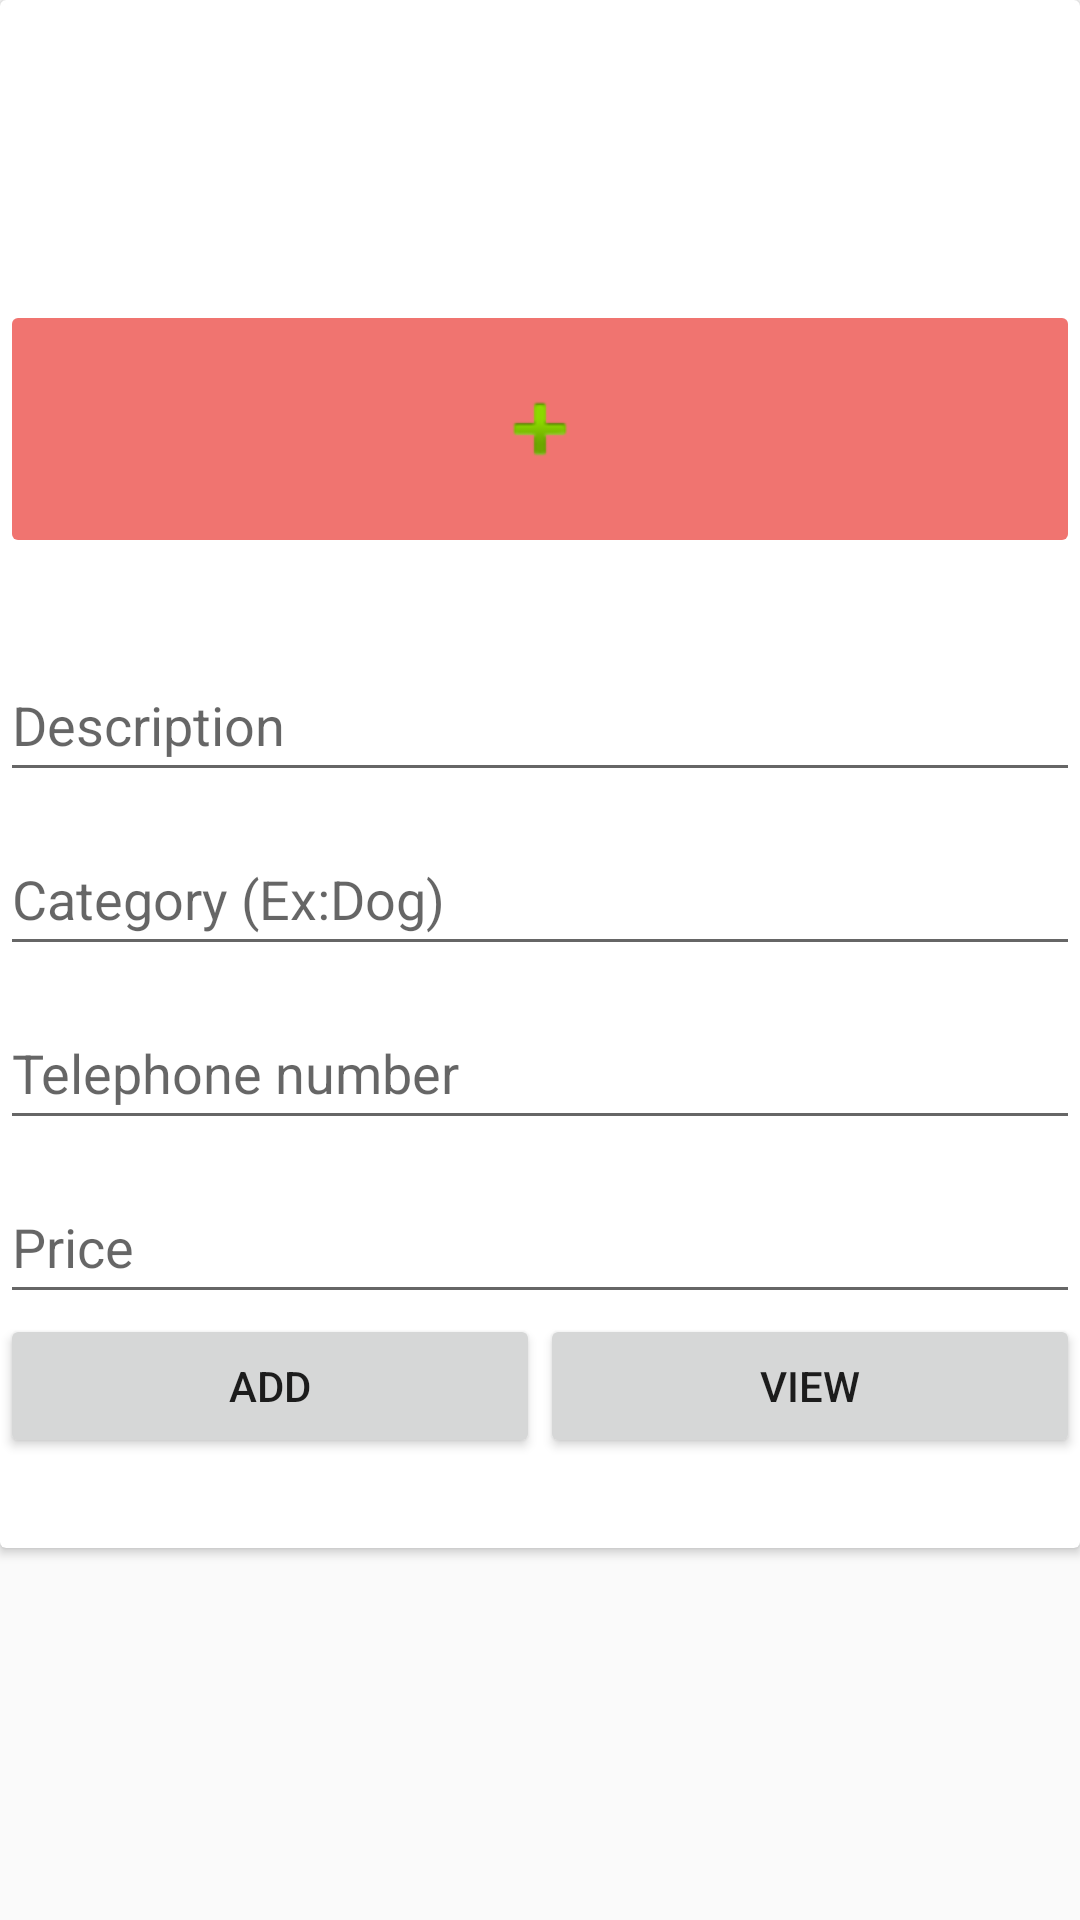

Produce the Android XML layout that renders to this screen, including the resource entries it uses.
<!-- AndroidManifest.xml: application theme Theme.AuthenticationApp -->
<!-- res/layout/activity_equipment.xml -->
<?xml version="1.0" encoding="utf-8"?>
<androidx.constraintlayout.widget.ConstraintLayout xmlns:android="http://schemas.android.com/apk/res/android"
    xmlns:app="http://schemas.android.com/apk/res-auto"
    xmlns:tools="http://schemas.android.com/tools"
    android:layout_width="match_parent"
    android:layout_height="match_parent"
    tools:context=".Equipment_Activity">


    <androidx.cardview.widget.CardView
        android:orientation="vertical"
        android:layout_width="match_parent"
        android:layout_height="wrap_content"
        app:layout_constraintEnd_toEndOf="parent"
        app:layout_constraintHorizontal_bias="1.0"
        app:layout_constraintStart_toStartOf="parent"
        app:layout_constraintTop_toTopOf="parent" >

        <LinearLayout
            android:layout_width="match_parent"
            android:layout_height="516dp"
            android:orientation="vertical">

            <ImageButton
                android:id="@+id/btn_courseImagBtn"
                android:layout_width="match_parent"
                android:layout_height="86dp"
                app:srcCompat="@android:drawable/ic_input_add"
                android:backgroundTint="@color/inputbg"
                android:layout_marginTop="100dp"
                tools:ignore="SpeakableTextPresentCheck" />



            <EditText
                android:id="@+id/edt_courseId"
                android:layout_width="match_parent"
                android:layout_height="wrap_content"
                android:layout_marginTop="30dp"
                android:ems="10"
                android:hint="Description"
                android:inputType="textPersonName"
                android:minHeight="48dp"
                />

            <EditText
                android:id="@+id/edt_courseName"
                android:layout_width="match_parent"
                android:layout_height="wrap_content"
                android:layout_marginTop="10dp"
                android:ems="10"
                android:hint="Category (Ex:Dog)"
                android:inputType="textPersonName"
                android:minHeight="48dp"
                />

            <EditText
                android:id="@+id/edt_courseFees"
                android:layout_width="match_parent"
                android:layout_height="wrap_content"
                android:layout_marginTop="10dp"
                android:ems="10"
                android:inputType="number"
                android:minHeight="48dp"
                android:hint="Telephone number" />

            <EditText
                android:id="@+id/edt_courseDuration"
                android:layout_width="match_parent"
                android:layout_height="wrap_content"
                android:layout_marginTop="10dp"
                android:ems="10"
                android:hint="Price"
                android:inputType="textPersonName"
                android:minHeight="48dp"
                />



            <LinearLayout
                android:layout_width="match_parent"
                android:layout_height="match_parent"
                android:orientation="horizontal"
                >

                <Button
                    android:id="@+id/btn_addedMedicine"
                    android:layout_width="wrap_content"
                    android:layout_height="wrap_content"
                    android:layout_weight="1"
                    android:text="@string/btnaddfood" />

                <Button
                    android:id="@+id/btn_showMedicine"
                    android:layout_width="wrap_content"
                    android:layout_height="wrap_content"
                    android:layout_weight="1"
                    android:onClick="sendMesssage"
                    android:text="@string/btnviewfood" />
            </LinearLayout>
        </LinearLayout>
    </androidx.cardview.widget.CardView>

</androidx.constraintlayout.widget.ConstraintLayout>
<!-- resources referenced by this layout -->
<resources>
  <color name="inputbg">#F07470</color>
  <string name="btnaddfood">Add </string>
  <string name="btnviewfood">View </string>
  <style name="Theme.AuthenticationApp" parent="Theme.AppCompat.Light.NoActionBar">
          
  
          <item name="colorPrimary">@color/purple_500</item>
          <item name="colorPrimaryVariant">@color/purple_700</item>
          <item name="colorOnPrimary">@color/white</item>
  
  
          
  
          <item name="colorOnSecondary">@color/black</item>
          
          <item name="android:statusBarColor" tools:targetApi="l">?attr/colorPrimaryVariant</item>
          
  
      </style>
  <color name="purple_500">#FF6200EE</color>
  <color name="purple_700">#FF3700B3</color>
  <color name="white">#FFFFFFFF</color>
  <color name="black">#FF000000</color>
</resources>
